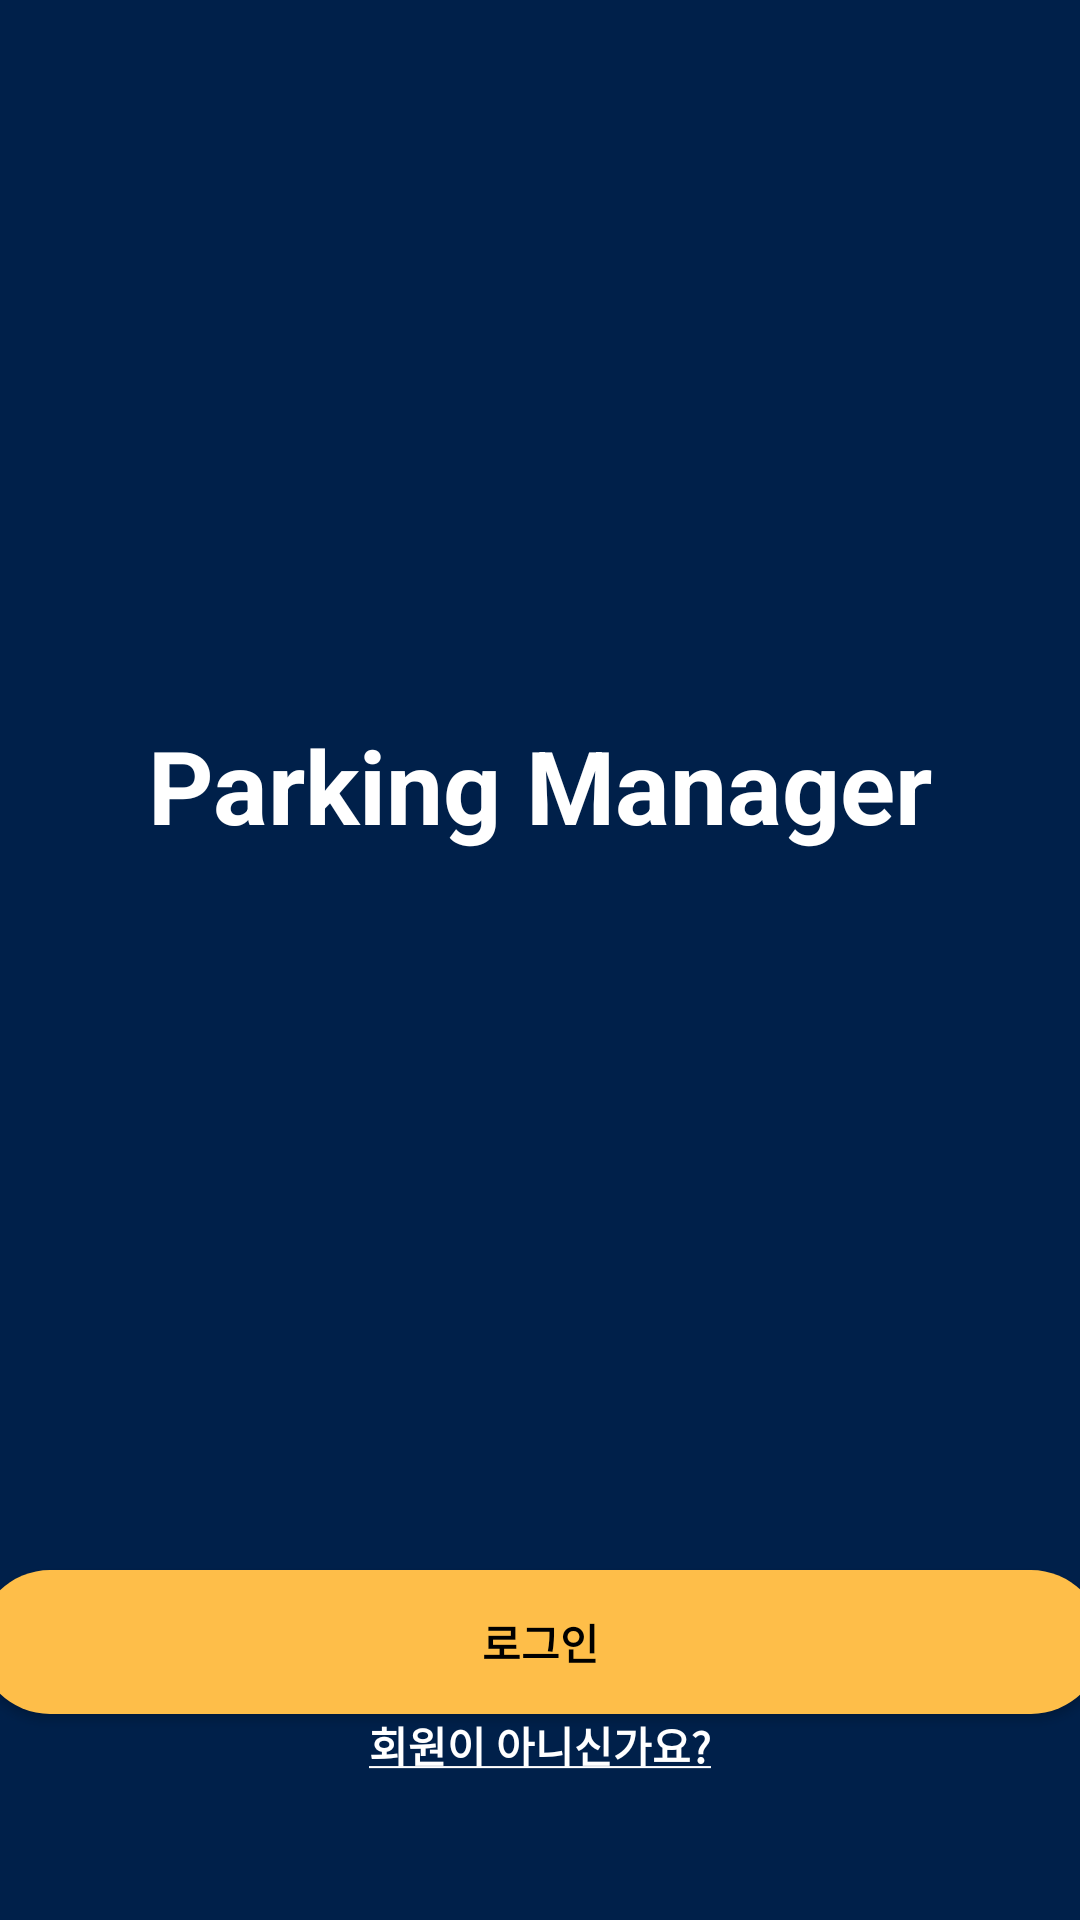

Reconstruct the res/layout file that produces this screen, plus the resources it refers to.
<!-- AndroidManifest.xml: application theme Theme.example -->
<!-- res/layout/pmc1.xml -->
<?xml version="1.0" encoding="utf-8"?>
<androidx.constraintlayout.widget.ConstraintLayout xmlns:android="http://schemas.android.com/apk/res/android"
    xmlns:app="http://schemas.android.com/apk/res-auto"
    xmlns:tools="http://schemas.android.com/tools"
    android:layout_width="match_parent"
    android:layout_height="match_parent">


    <LinearLayout
        android:id="@+id/linearLayout"
        android:layout_width="match_parent"
        android:layout_height="match_parent"
        android:background="@color/background"
        android:orientation="vertical"
        app:layout_constraintBottom_toBottomOf="parent"
        app:layout_constraintEnd_toEndOf="parent"
        app:layout_constraintHorizontal_bias="1.0"
        app:layout_constraintStart_toStartOf="parent"
        app:layout_constraintTop_toTopOf="parent"
        app:layout_constraintVertical_bias="0.0">

        <TextView
            android:id="@+id/textview_title1"
            android:layout_width="match_parent"
            android:layout_height="0dp"
            android:layout_weight="4"
            android:gravity="center"
            android:text="Parking Manager"
            android:textAlignment="center"
            android:textAppearance="@style/TextAppearance.AppCompat.Large"
            android:textColor="@color/white"
            android:textSize="34sp"
            android:textStyle="bold" />

        <Button
            android:id="@+id/button_signin"
            android:layout_width="375dp"
            android:layout_height="wrap_content"
            android:layout_gravity="center"
            android:background="@drawable/solid_button"
            android:backgroundTint="@color/button"
            android:text="로그인"
            android:textStyle="bold"
            android:textColor="@color/black"/>

        <TextView
            android:id="@+id/textView_signup"
            android:layout_width="wrap_content"
            android:layout_height="wrap_content"
            android:layout_gravity="center"
            android:layout_marginBottom="@android:dimen/app_icon_size"
            android:autoLink="web"
            android:gravity="center"
            android:linksClickable="true"
            android:text="@string/textview_signup_PMC1"
            android:textAlignment="center"
            android:textColor="@color/white"
            android:textStyle="bold" />

    </LinearLayout>

</androidx.constraintlayout.widget.ConstraintLayout>
<!-- resources referenced by this layout -->
<resources>
  <color name="background">#00204A</color>
  <color name="black">#FF000000</color>
  <color name="button">#FEBE49</color>
  <color name="white">#FFFFFFFF</color>
  <!-- drawable solid_button (drawable) -->
  <?xml version="1.0" encoding="utf-8"?>
  <shape xmlns:android="http://schemas.android.com/apk/res/android">
      <solid android:color="@color/button"/>
      <corners android:radius="50dp"/>
  </shape>
  <string name="textview_signup_PMC1"><u>회원이 아니신가요?</u></string>
  <style name="Theme.example" parent="Theme.MaterialComponents.DayNight.DarkActionBar">
          
          <item name="colorPrimary">@color/button</item>
          <item name="colorPrimaryVariant">@color/button</item>
          <item name="colorOnPrimary">@color/white</item>
          
          <item name="colorSecondary">@color/teal_200</item>
          <item name="colorSecondaryVariant">@color/teal_700</item>
          <item name="colorOnSecondary">@color/black</item>
          
          <item name="android:statusBarColor" tools:targetApi="l">?attr/colorPrimaryVariant</item>
          
          
          <item name="windowActionBar">false</item>
          <item name="windowNoTitle">true</item>
          
          <item name="colorAccent">@color/white</item>
          <item name="colorControlNormal">@color/white</item>
          <item name="colorControlActivated">@color/white</item>
  
      </style>
  <color name="teal_200">#FF03DAC5</color>
  <color name="teal_700">#FF018786</color>
</resources>
